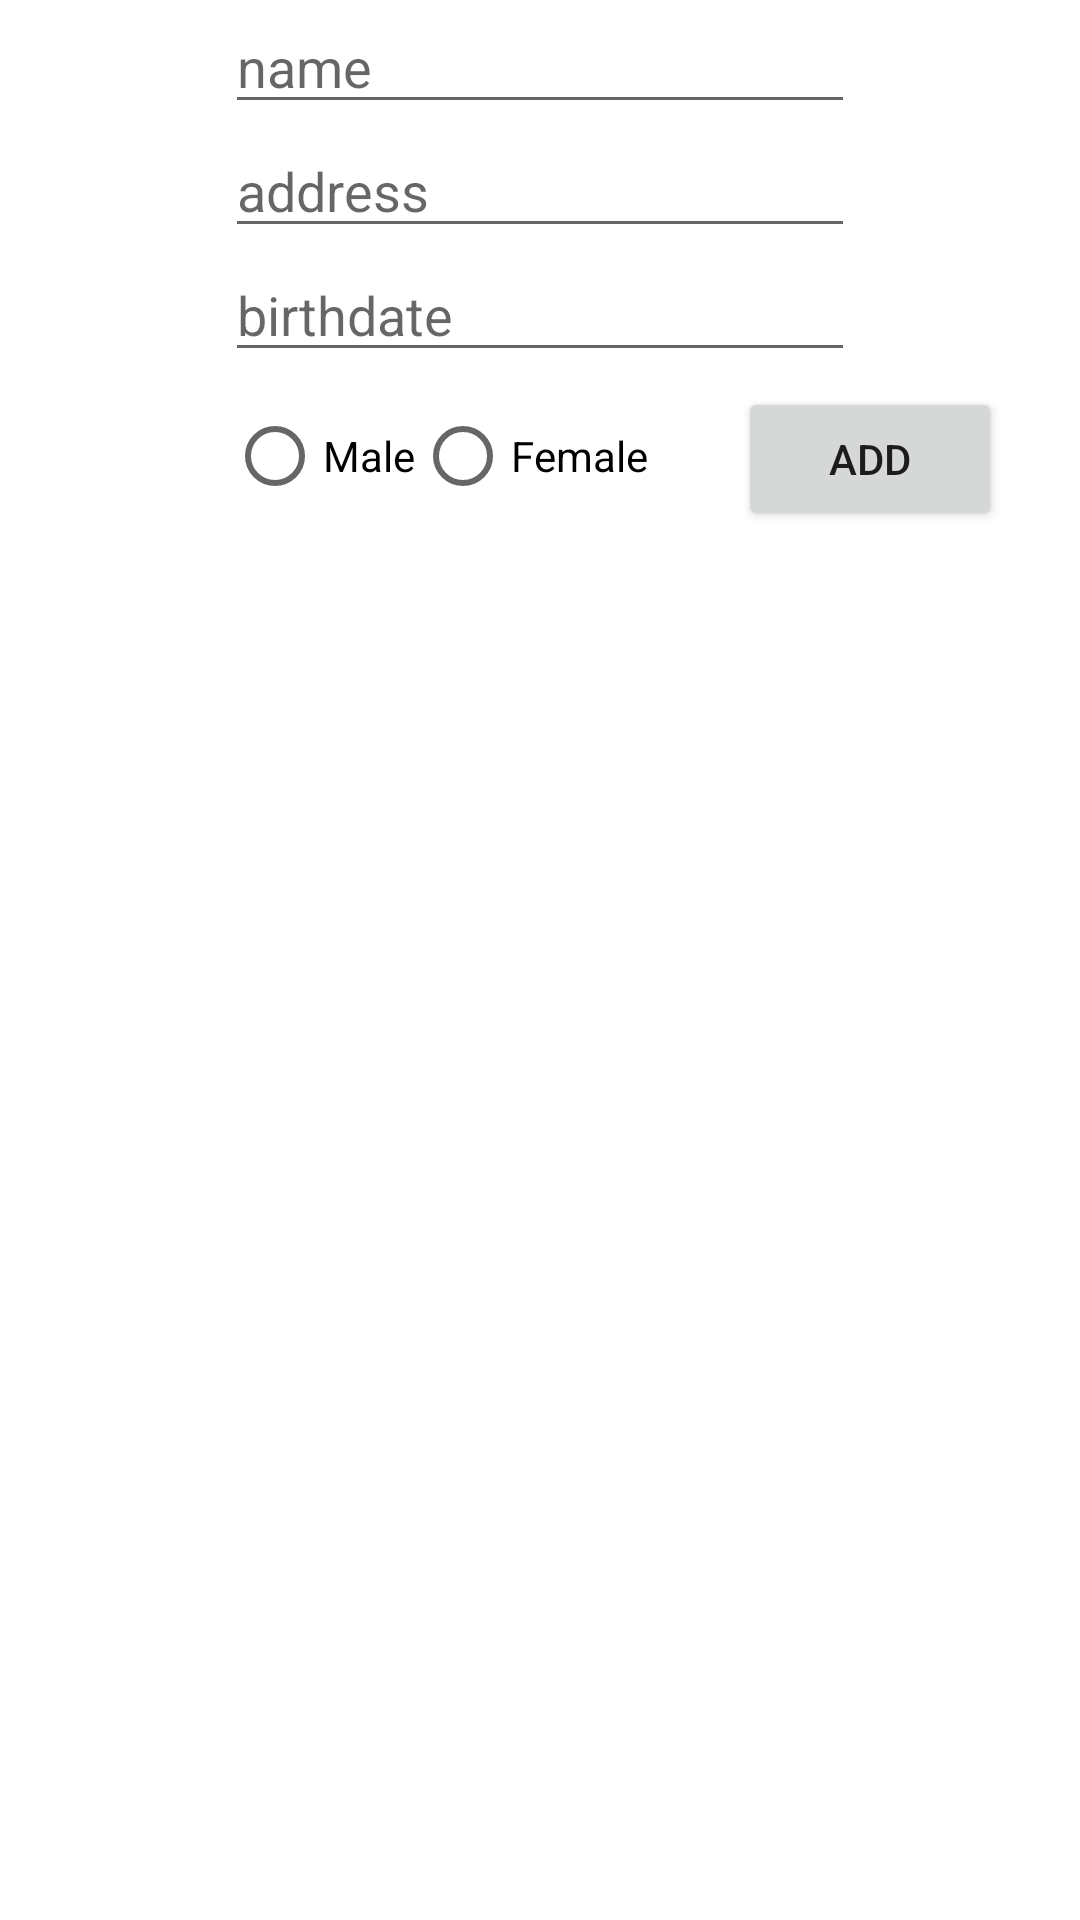

The Android layout XML behind this screen, and the referenced resources:
<!-- AndroidManifest.xml: application theme Theme.Sqliteandmvvc2 -->
<!-- res/layout/activity_main.xml -->
<?xml version="1.0" encoding="utf-8"?>
<androidx.constraintlayout.widget.ConstraintLayout xmlns:android="http://schemas.android.com/apk/res/android"
    xmlns:app="http://schemas.android.com/apk/res-auto"
    xmlns:tools="http://schemas.android.com/tools"
    android:layout_width="match_parent"
    android:layout_height="match_parent"
    tools:context=".View.MainActivity">

    <androidx.constraintlayout.widget.ConstraintLayout
        android:id="@+id/constraintLayout"
        android:layout_width="match_parent"
        android:layout_height="wrap_content">


        <EditText
            android:id="@+id/textname"
            android:layout_width="wrap_content"
            android:layout_height="wrap_content"
            android:ems="10"
            android:hint="name"
            android:inputType="textPersonName"
            app:layout_constraintEnd_toEndOf="parent"
            app:layout_constraintStart_toStartOf="parent"
            app:layout_constraintTop_toTopOf="parent" />

        <EditText
            android:id="@+id/textaddr"
            android:layout_width="wrap_content"
            android:layout_height="wrap_content"
            android:ems="10"
            android:hint="address"
            android:inputType="textPersonName"
            app:layout_constraintEnd_toEndOf="parent"
            app:layout_constraintStart_toStartOf="parent"
            app:layout_constraintTop_toBottomOf="@+id/textname" />

        <EditText
            android:id="@+id/textBirthDate"
            android:layout_width="wrap_content"
            android:layout_height="wrap_content"
            android:ems="10"
            android:hint="birthdate"
            android:inputType="textPersonName"
            app:layout_constraintEnd_toEndOf="parent"
            app:layout_constraintStart_toStartOf="parent"
            app:layout_constraintTop_toBottomOf="@+id/textaddr" />

        <RadioGroup
            android:id="@+id/radioGroup"
            android:layout_width="144dp"
            android:layout_height="46dp"
            android:layout_marginTop="5dp"
            android:orientation="horizontal"
            app:layout_constraintEnd_toEndOf="parent"
            app:layout_constraintHorizontal_bias="0.35"
            app:layout_constraintStart_toStartOf="parent"
            app:layout_constraintTop_toBottomOf="@+id/textBirthDate">

            <RadioButton
                android:id="@+id/radio1"
                android:layout_width="wrap_content"
                android:layout_height="wrap_content"
                android:text="Male"
                tools:layout_editor_absoluteX="212dp"
                tools:layout_editor_absoluteY="166dp" />

            <RadioButton
                android:id="@+id/radio2"
                android:layout_width="wrap_content"
                android:layout_height="wrap_content"
                android:text="Female"
                tools:layout_editor_absoluteX="108dp"
                tools:layout_editor_absoluteY="162dp" />


        </RadioGroup>

        <Button
            android:id="@+id/add"
            android:layout_width="wrap_content"
            android:layout_height="wrap_content"
            android:layout_marginTop="5dp"
            android:text="Add"
            app:layout_constraintEnd_toEndOf="parent"
            app:layout_constraintStart_toEndOf="@+id/radioGroup"
            app:layout_constraintTop_toBottomOf="@+id/textBirthDate" />



    </androidx.constraintlayout.widget.ConstraintLayout>

    <androidx.recyclerview.widget.RecyclerView
        android:id="@+id/recycler"
        android:layout_width="match_parent"
        android:layout_height="wrap_content"

        app:layout_constraintBottom_toBottomOf="parent"
        app:layout_constraintEnd_toEndOf="parent"
        app:layout_constraintHorizontal_bias="0.0"
        app:layout_constraintStart_toStartOf="parent"
        app:layout_constraintTop_toBottomOf="@+id/constraintLayout"
        app:layout_constraintVertical_bias="0.0">

    </androidx.recyclerview.widget.RecyclerView>



</androidx.constraintlayout.widget.ConstraintLayout>
<!-- resources referenced by this layout -->
<resources>
  <style name="Theme.Sqliteandmvvc2" parent="Theme.MaterialComponents.DayNight.DarkActionBar">
          
          <item name="colorPrimary">@color/purple_500</item>
          <item name="colorPrimaryVariant">@color/purple_700</item>
          <item name="colorOnPrimary">@color/white</item>
          
          <item name="colorSecondary">@color/teal_200</item>
          <item name="colorSecondaryVariant">@color/teal_700</item>
          <item name="colorOnSecondary">@color/black</item>
          
          <item name="android:statusBarColor" tools:targetApi="l">?attr/colorPrimaryVariant</item>
          
      </style>
  <!-- not gathered from this repository: default colours our renderer supplied (Android Studio template values) -->
  <color name="purple_500">#FF6200EE</color>
  <color name="purple_700">#FF3700B3</color>
  <color name="teal_200">#FF03DAC5</color>
  <color name="teal_700">#FF018786</color>
  <color name="black">#FF000000</color>
  <color name="white">#FFFFFFFF</color>
</resources>
